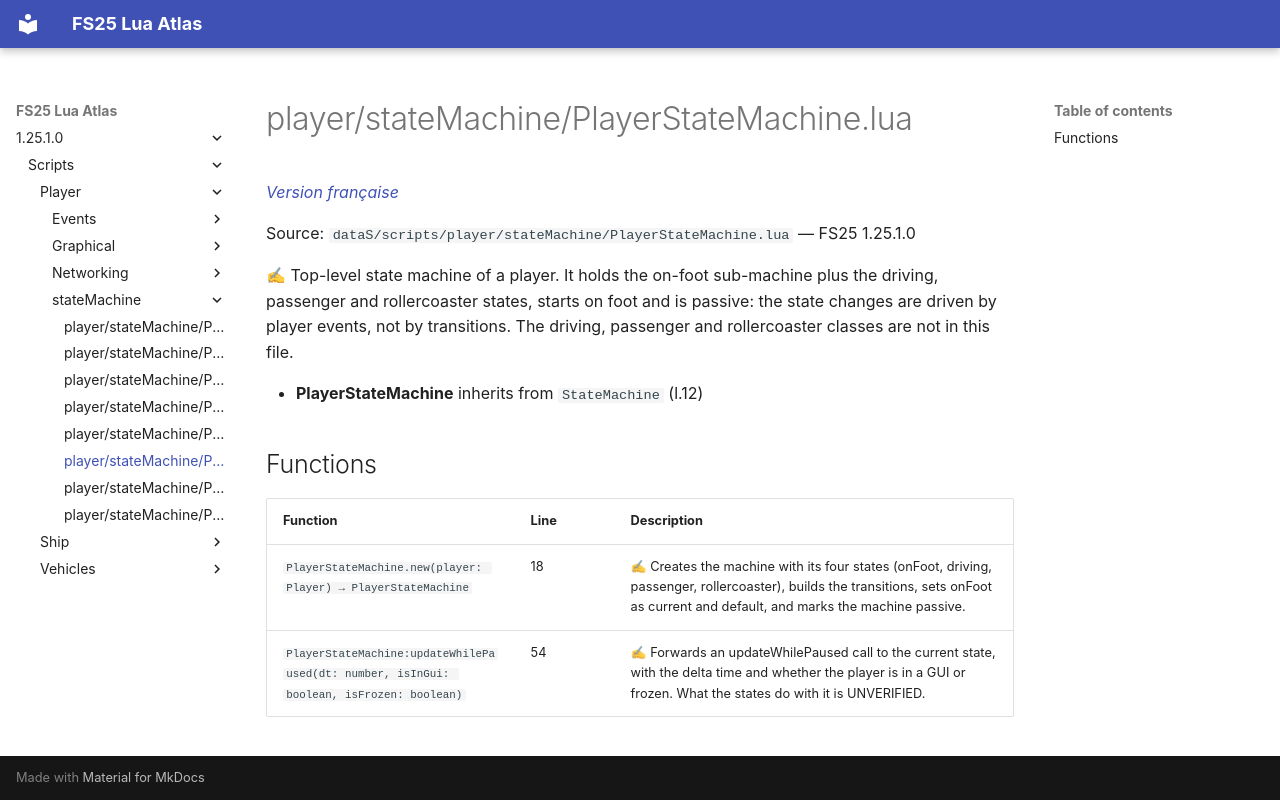

repository: Tim0219800/fs25-lua-atlas · page: 1.25.1.0/scripts/player/stateMachine/PlayerStateMachine.html · generator: mkdocs

# player/stateMachine/PlayerStateMachine.lua

*[Version française](../../../fr/scripts/player/stateMachine/PlayerStateMachine.md)*

Source: `dataS/scripts/player/stateMachine/PlayerStateMachine.lua` — FS25 1.25.1.0

✍ Top-level state machine of a player. It holds the on-foot sub-machine plus the driving, passenger and rollercoaster states, starts on foot and is passive: the state changes are driven by player events, not by transitions. The driving, passenger and rollercoaster classes are not in this file.

- **PlayerStateMachine** inherits from `StateMachine` (l.12)

## Functions

| Function | Line | Description |
|---|---|---|
| `PlayerStateMachine.new(player: Player) → PlayerStateMachine` | 18 | ✍ Creates the machine with its four states (onFoot, driving, passenger, rollercoaster), builds the transitions, sets onFoot as current and default, and marks the machine passive. |
| `PlayerStateMachine:updateWhilePaused(dt: number, isInGui: boolean, isFrozen: boolean)` | 54 | ✍ Forwards an updateWhilePaused call to the current state, with the delta time and whether the player is in a GUI or frozen. What the states do with it is UNVERIFIED. |
